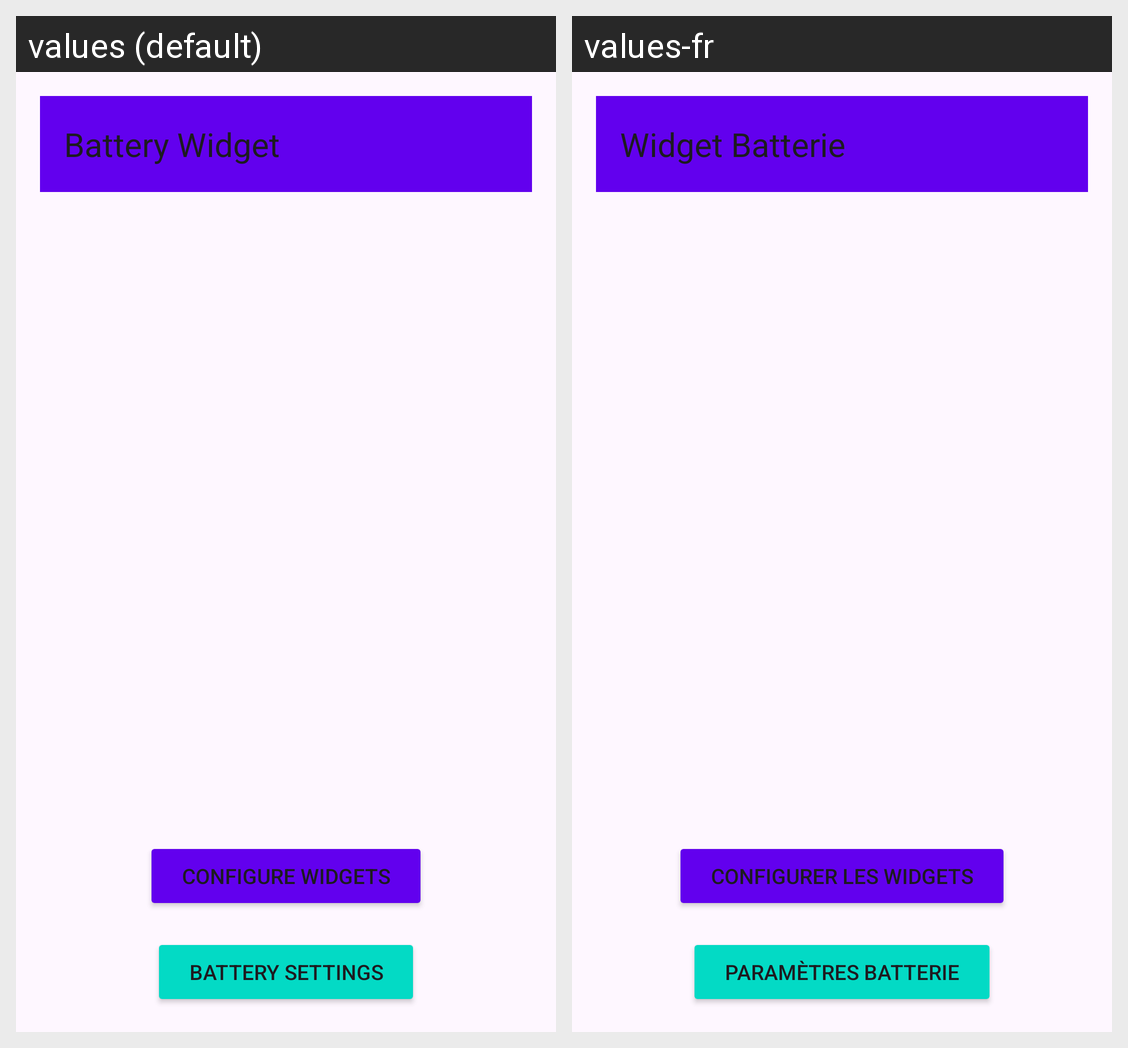

The same Android screen rendered under two of its app's locales, left to right. List the strings drawn on it with the default value and each locale's translation.
Android screen res/layout/activity_main.xml rendered under 2 locales, left to right: values (default), values-fr. Device: Nexus 5 (rendered at 1080×1920; each locale shown at half size, 540×960, under a caption strip naming it); theme Theme.BatteryWidget.
Strings drawn on this screen, with the default value and each locale's value (text and hints the layout hard-codes, and strings that could not be matched under every locale, appear in the picture but are not listed):

app_name
  values: Battery Widget
  values-fr: Widget Batterie

configure_widgets
  values: Configure Widgets
  values-fr: Configurer les widgets

battery_settings
  values: Battery Settings
  values-fr: Paramètres batterie
